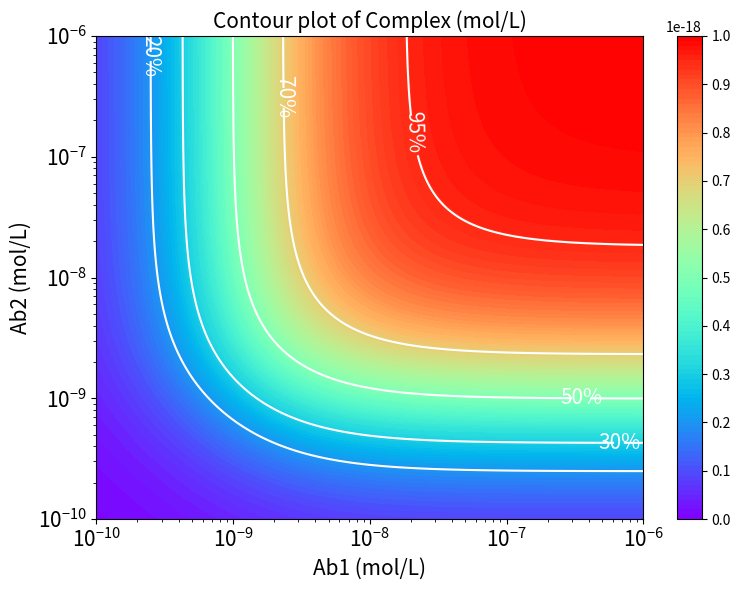

Here is the Python script that generated this plot:



import numpy as np
from scipy.optimize import fsolve
import matplotlib.pyplot as plt

def equations(vars, q1, q2, K1, K2):
    x1, x2, x3, x4, x5, x6 = vars
    k1, k2, k3, k4, k5, k6, k7, k8 = K1, K2, K1, K2, K1, K2, K1, K2
    
    eq1 = k3*x2*x6 + k7*x3*x5 - (k4*x1 + k8*x1)
    eq2 = k1*x4*x5 + k4*x1 - (k2*x2 + k3*x2*x6)
    eq3 = k5*x4*x6 + k8*x1 - (k6*x3 + k7*x3*x5)
    eq4 = x1 + x2 + x3 + x4 - p
    eq5 = x1 + x2 + x5 - q1
    eq6 = x1 + x3 + x6 - q2
    return [eq1, eq2, eq3, eq4, eq5, eq6]

q1_values = np.logspace(-10, -6, 500)
q2_values = np.logspace(-10, -6, 500)

K1 = 1e5
K2 = 1e-4

p = 1E-18

x1_values = np.zeros((len(q2_values), len(q1_values)))  

max_x1 = 0
max_q1 = 0
max_q2 = 0

for i, q2 in enumerate(q2_values):
    for j, q1 in enumerate(q1_values):

        initial_guess = [0, 0, 0, 0, q1, q2]

        solution, infodict, ier, mesg = fsolve(equations, initial_guess, args=(q1, q2, K1, K2), xtol=1e-5, maxfev=1000, full_output=True)
        
        if ier != 1:
            
            x1_values[i, j] = np.nan
            continue

        x1_values[i, j] = solution[0]
        
        if solution[0] > max_x1:
            max_x1 = solution[0]
            max_q1 = q1
            max_q2 = q2

print("Maximum x1 value is:", max_x1)
print("Corresponding q1 is:", max_q1)
print("Corresponding q2 is:", max_q2)

X, Y = np.meshgrid(q1_values, q2_values)

Z = x1_values


print("x1_values的最小值:", np.nanmin(Z))
print("x1_values的最大值:", np.nanmax(Z))
print("x1_values中NaN的数量:", np.isnan(Z).sum())


ratios = sorted([0.95, 0.70, 0.50, 0.30, 0.20])
levels = [max_x1 * ratio for ratio in ratios]

plt.figure(figsize=(8, 6))
plt.subplots_adjust(left=0.15, right=0.9, bottom=0.15, top=0.9)


CS = plt.contourf(X, Y, Z, levels=100, cmap='rainbow')


cbar = plt.colorbar()


num_ticks = 11
cbar.set_ticks(np.linspace(cbar.vmin, cbar.vmax, num_ticks))





CS2 = plt.contour(X, Y, Z, levels=levels, colors='white')
fmt = {lvl: "{:.0f}%".format(ratio * 100) for lvl, ratio in zip(levels, ratios)}
plt.clabel(CS2, inline=True, fontsize=15, fmt=fmt)

plt.xscale('log')
plt.yscale('log')

plt.xticks(fontsize=15)
plt.yticks(fontsize=15)

plt.xlabel('Ab1 (mol/L)', fontsize=15)
plt.ylabel('Ab2 (mol/L)', fontsize=15)
plt.title('Contour plot of Complex (mol/L)', fontsize=15)
plt.tight_layout()
dpi_value = 300
plt.savefig('figure_S1A.svg', dpi=dpi_value)
plt.show()
